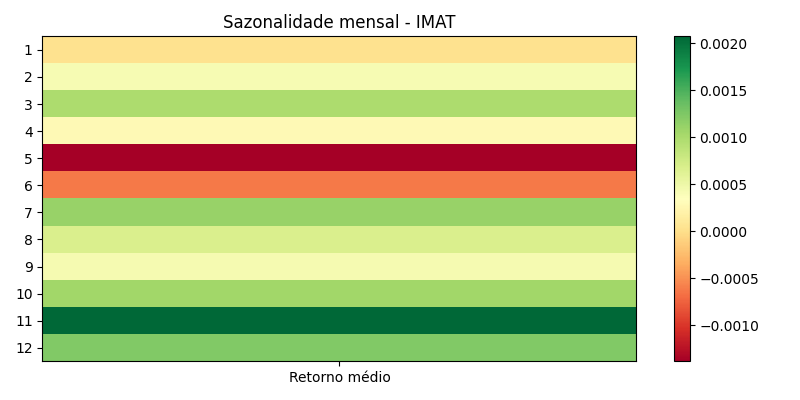

Values plotted in this chart, from the file beside it:
month, avg, count, std, t, p
1, 2.580102974242775e-05, 296, 0.01601, 0.02772, 0.9779
2, 0.0004228, 262, 0.01641, 0.417, 0.6771
3, 0.0009874, 298, 0.01851, 0.921, 0.3578
4, 0.0002872, 281, 0.01713, 0.2811, 0.7788
5, -0.001382, 306, 0.01603, -1.508, 0.1327
6, -0.0006152, 309, 0.01516, -0.7134, 0.4761
7, 0.001105, 327, 0.01413, 1.414, 0.1582
8, 0.0006753, 333, 0.01639, 0.752, 0.4526
9, 0.0004401, 312, 0.0159, 0.4889, 0.6252
10, 0.001063, 302, 0.01495, 1.235, 0.2178
11, 0.002076, 273, 0.01663, 2.063, 0.04005
12, 0.001235, 276, 0.01489, 1.377, 0.1695
